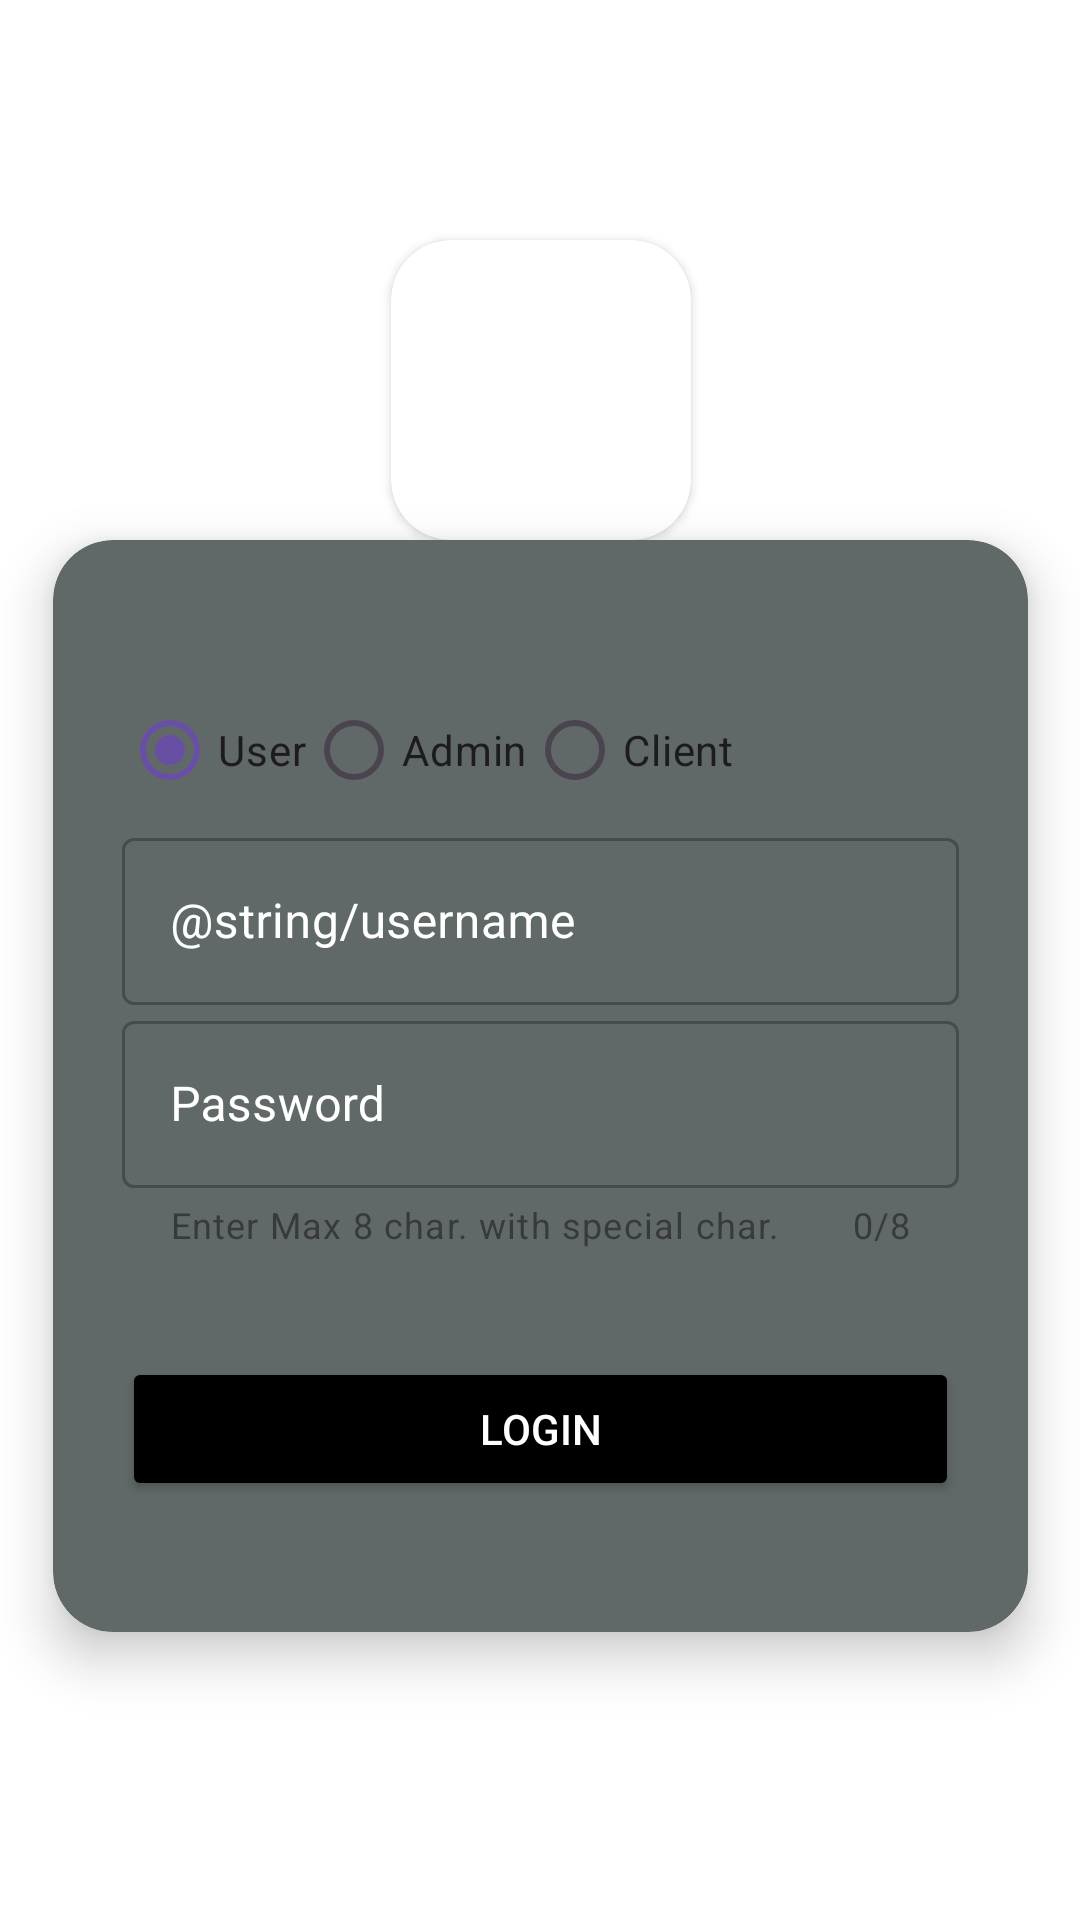

Layout XML and referenced resources for this Android screen:
<!-- AndroidManifest.xml: application theme Theme.MindScapeTask -->
<!-- res/layout/activity_main.xml -->
<?xml version="1.0" encoding="utf-8"?>
<androidx.constraintlayout.widget.ConstraintLayout xmlns:android="http://schemas.android.com/apk/res/android"
    xmlns:tools="http://schemas.android.com/tools"
    android:layout_width="match_parent"
    android:layout_height="match_parent"
    xmlns:app="http://schemas.android.com/apk/res-auto"
    android:orientation="vertical"
    android:background="@color/white"
    tools:context=".MainActivity">

    <androidx.cardview.widget.CardView
        android:id="@+id/cardView"
        android:layout_width="wrap_content"
        android:layout_height="wrap_content"
        android:layout_marginTop="80dp"
        app:cardCornerRadius="20dp"
        app:layout_constraintEnd_toEndOf="@+id/cardView2"
        app:layout_constraintStart_toStartOf="@+id/cardView2"
        app:layout_constraintTop_toTopOf="parent">

        <ImageView
            android:id="@+id/logoImageView"
            android:layout_width="100dp"
            android:layout_height="100dp"
            android:layout_centerHorizontal="true"
            android:src="@drawable/baseline_account_circle_24"
            app:layout_constraintEnd_toEndOf="@+id/cardView2"
            app:layout_constraintStart_toStartOf="@+id/cardView2"
            tools:layout_editor_absoluteY="89dp" />
    </androidx.cardview.widget.CardView>

    <androidx.cardview.widget.CardView
        android:id="@+id/cardView2"
        android:layout_width="325dp"
        android:layout_height="364dp"
        app:cardBackgroundColor="#606868"
        app:cardCornerRadius="20dp"
        app:cardElevation="10dp"
        app:layout_constraintEnd_toEndOf="parent"
        app:layout_constraintStart_toStartOf="parent"
        app:layout_constraintTop_toBottomOf="@+id/cardView">

        <LinearLayout
            android:layout_width="279dp"
            android:layout_height="match_parent"
            android:layout_gravity="center"
            android:orientation="vertical"
            tools:layout_editor_absoluteX="0dp"
            tools:layout_editor_absoluteY="60dp">

            <RadioGroup
                android:id="@+id/userTypeRadioGroup"
                android:layout_width="match_parent"
                android:layout_height="wrap_content"
                android:layout_below="@id/logoImageView"
                android:layout_marginTop="46dp"
                android:orientation="horizontal">

                <RadioButton
                    android:id="@+id/rbUser"
                    android:layout_width="wrap_content"
                    android:layout_height="wrap_content"
                    android:buttonTint="@color/black"
                    android:checked="true"
                    android:text="User" />

                <RadioButton
                    android:id="@+id/rbAdmin"
                    android:layout_width="wrap_content"
                    android:layout_height="wrap_content"
                    android:buttonTint="@color/black"
                    android:text="Admin" />

                <RadioButton
                    android:id="@+id/rbClient"
                    android:layout_width="wrap_content"
                    android:layout_height="wrap_content"
                    android:buttonTint="@color/black"
                    android:text="Client" />
            </RadioGroup>

            <com.google.android.material.textfield.TextInputLayout
                android:id="@+id/user"
                android:layout_width="match_parent"
                android:layout_height="wrap_content"
                android:hint="@string/username"
                android:textColor="@color/white"
                android:textColorHint="@color/white"
                style="@style/Widget.MaterialComponents.TextInputLayout.OutlinedBox">

                <com.google.android.material.textfield.TextInputEditText
                    android:id="@+id/etuser"
                    android:layout_width="match_parent"
                    android:layout_height="wrap_content"
                    />

            </com.google.android.material.textfield.TextInputLayout>

            <com.google.android.material.textfield.TextInputLayout
                android:id="@+id/password"
                android:layout_width="match_parent"
                android:layout_height="wrap_content"
                android:hint="Password"
                app:counterEnabled="true"
                app:counterMaxLength="8"
                app:helperText="Enter Max 8 char. with special char."
                android:textColor="@color/white"
                android:textColorHint="@color/white"
                style="@style/Widget.MaterialComponents.TextInputLayout.OutlinedBox">

                <com.google.android.material.textfield.TextInputEditText
                    android:id="@+id/etpass"
                    android:layout_width="match_parent"
                    android:layout_height="wrap_content"
                    android:inputType="textPassword"/>
                </com.google.android.material.textfield.TextInputLayout>

            <Button
                android:id="@+id/btnLogin"
                android:layout_width="match_parent"
                android:layout_height="wrap_content"
                android:layout_below="@id/password"
                android:layout_marginTop="36dp"
                android:backgroundTint="@color/black"
                android:text="Login"
                android:textColor="@color/white" />

        </LinearLayout>
    </androidx.cardview.widget.CardView>

</androidx.constraintlayout.widget.ConstraintLayout>
<!-- resources referenced by this layout -->
<resources>
  <style name="Theme.MindScapeTask" parent="Base.Theme.MindScapeTask" />
  <style name="Base.Theme.MindScapeTask" parent="Theme.Material3.DayNight.NoActionBar">
          
          
      </style>
  <!-- not gathered from this repository: default colours our renderer supplied (Android Studio template values) -->
  <color name="black">#FF000000</color>
  <color name="white">#FFFFFFFF</color>
</resources>
